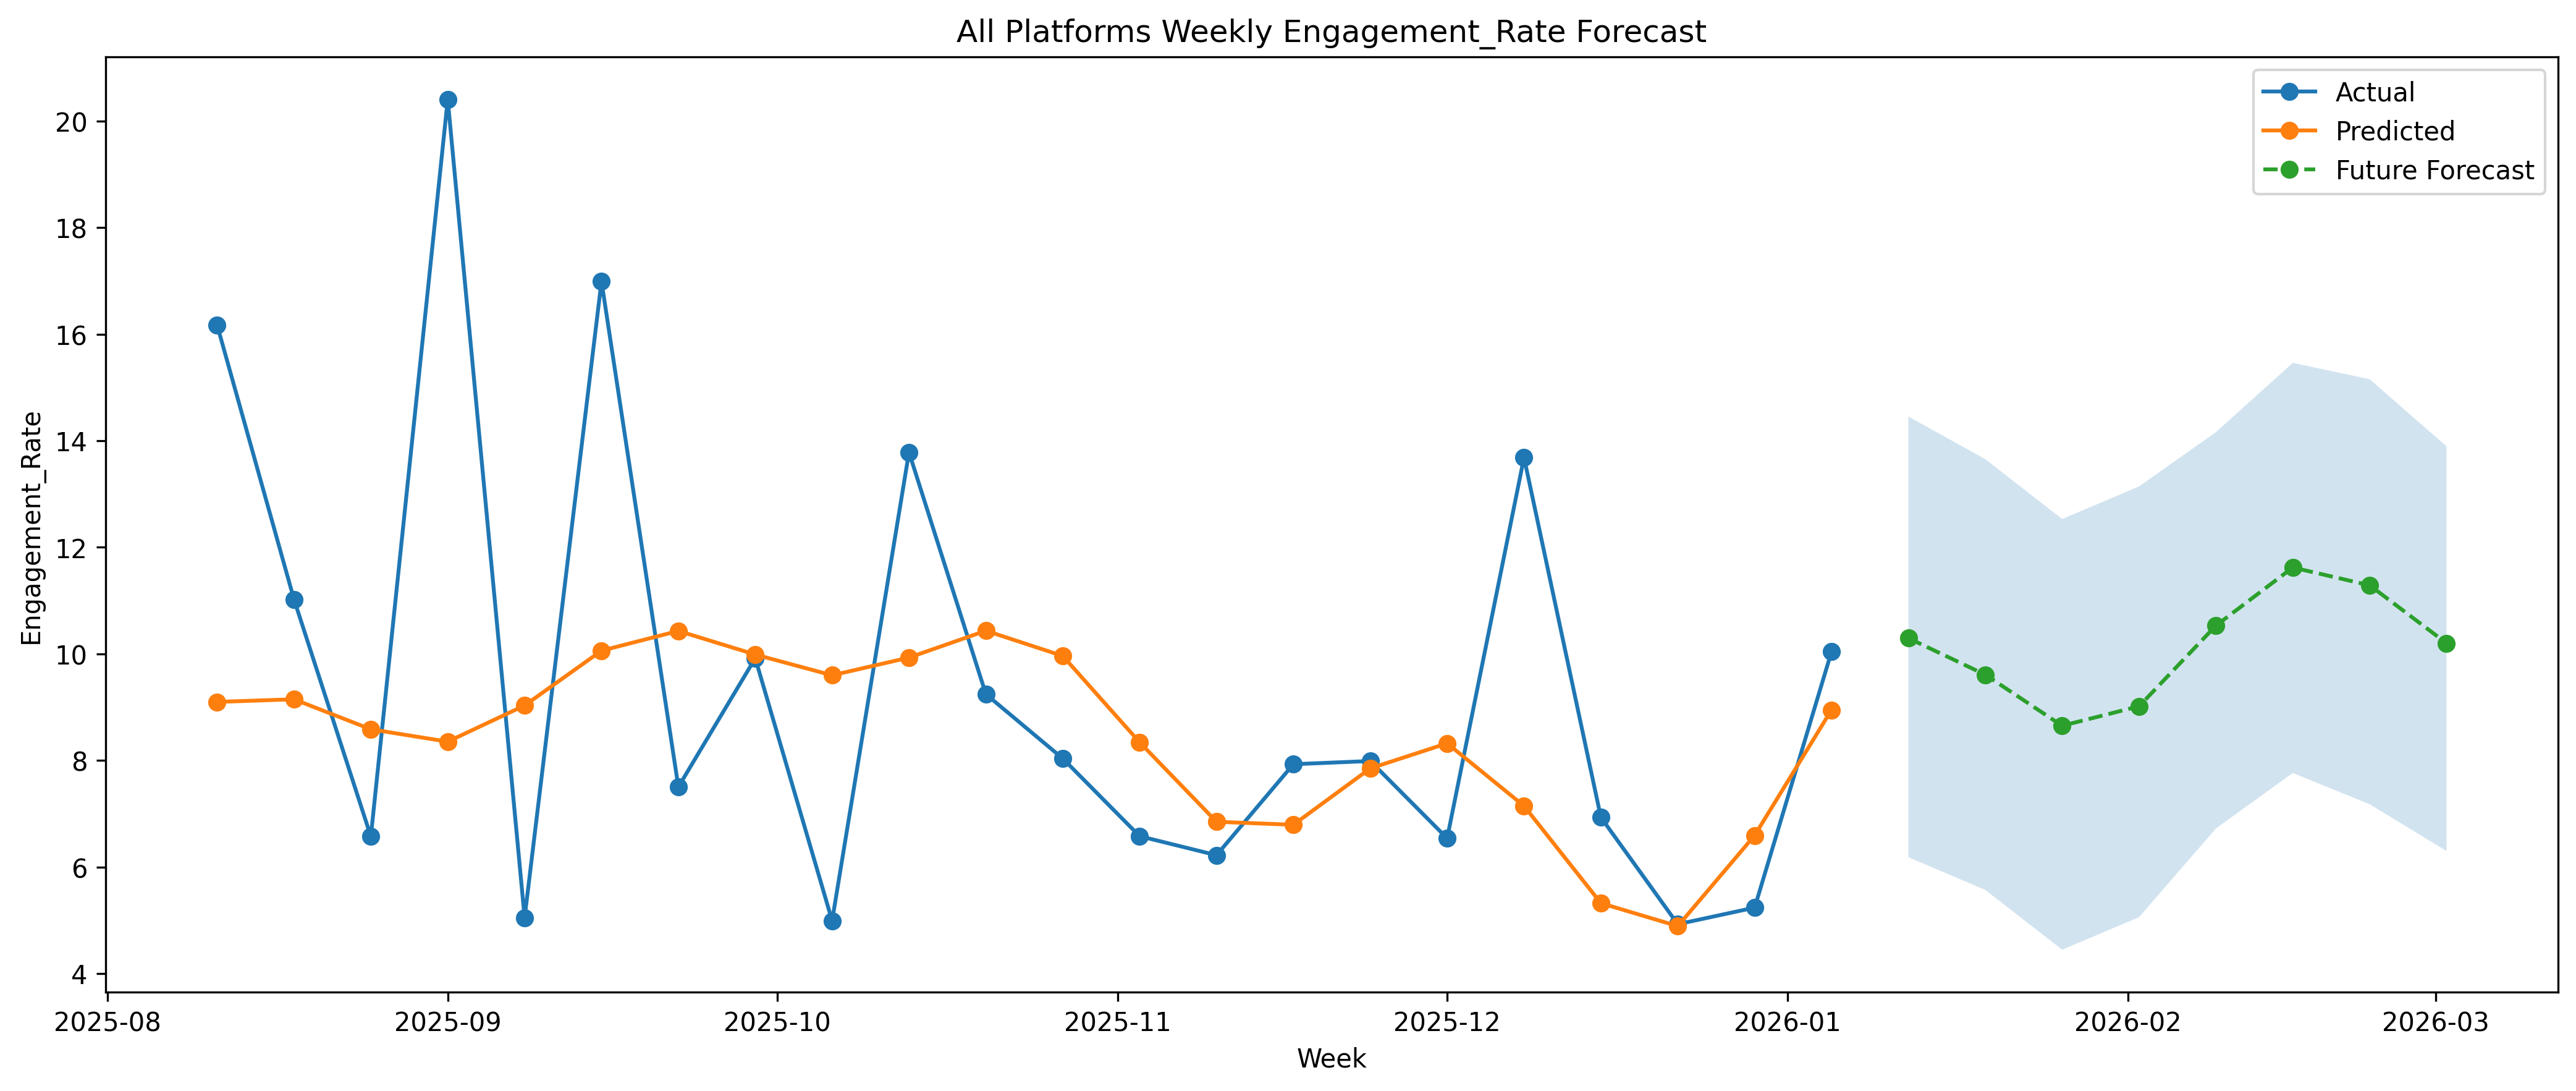

The table this chart was drawn from, first rows:
ds, y, yhat, yhat_lower, yhat_upper, forecast_type, business_name, model, model_key, aggregation, target, target_transform, changepoint_prior_scale, seasonality_mode, yearly_seasonality, weekly_seasonality
2025-08-11, 16.17, 9.097, , , test, All Platforms, prophet, prophet_cp_0.1_additive_yearly_True, weekly, Engagement_Rate, clipped_at_99th_percentile, 0.1, additive, True, False
2025-08-18, 11.02, 9.147, , , test, All Platforms, prophet, prophet_cp_0.1_additive_yearly_True, weekly, Engagement_Rate, clipped_at_99th_percentile, 0.1, additive, True, False
2025-08-25, 6.572, 8.583, , , test, All Platforms, prophet, prophet_cp_0.1_additive_yearly_True, weekly, Engagement_Rate, clipped_at_99th_percentile, 0.1, additive, True, False
2025-09-01, 20.41, 8.351, , , test, All Platforms, prophet, prophet_cp_0.1_additive_yearly_True, weekly, Engagement_Rate, clipped_at_99th_percentile, 0.1, additive, True, False
2025-09-08, 5.047, 9.03, , , test, All Platforms, prophet, prophet_cp_0.1_additive_yearly_True, weekly, Engagement_Rate, clipped_at_99th_percentile, 0.1, additive, True, False
2025-09-15, 16.99, 10.06, , , test, All Platforms, prophet, prophet_cp_0.1_additive_yearly_True, weekly, Engagement_Rate, clipped_at_99th_percentile, 0.1, additive, True, False
2025-09-22, 7.502, 10.43, , , test, All Platforms, prophet, prophet_cp_0.1_additive_yearly_True, weekly, Engagement_Rate, clipped_at_99th_percentile, 0.1, additive, True, False
2025-09-29, 9.917, 9.987, , , test, All Platforms, prophet, prophet_cp_0.1_additive_yearly_True, weekly, Engagement_Rate, clipped_at_99th_percentile, 0.1, additive, True, False
2025-10-06, 4.99, 9.597, , , test, All Platforms, prophet, prophet_cp_0.1_additive_yearly_True, weekly, Engagement_Rate, clipped_at_99th_percentile, 0.1, additive, True, False
2025-10-13, 13.78, 9.929, , , test, All Platforms, prophet, prophet_cp_0.1_additive_yearly_True, weekly, Engagement_Rate, clipped_at_99th_percentile, 0.1, additive, True, False
2025-10-20, 9.243, 10.43, , , test, All Platforms, prophet, prophet_cp_0.1_additive_yearly_True, weekly, Engagement_Rate, clipped_at_99th_percentile, 0.1, additive, True, False
2025-10-27, 8.035, 9.96, , , test, All Platforms, prophet, prophet_cp_0.1_additive_yearly_True, weekly, Engagement_Rate, clipped_at_99th_percentile, 0.1, additive, True, False
2025-11-03, 6.577, 8.34, , , test, All Platforms, prophet, prophet_cp_0.1_additive_yearly_True, weekly, Engagement_Rate, clipped_at_99th_percentile, 0.1, additive, True, False
2025-11-10, 6.22, 6.848, , , test, All Platforms, prophet, prophet_cp_0.1_additive_yearly_True, weekly, Engagement_Rate, clipped_at_99th_percentile, 0.1, additive, True, False
2025-11-17, 7.928, 6.791, , , test, All Platforms, prophet, prophet_cp_0.1_additive_yearly_True, weekly, Engagement_Rate, clipped_at_99th_percentile, 0.1, additive, True, False
2025-11-24, 7.988, 7.849, , , test, All Platforms, prophet, prophet_cp_0.1_additive_yearly_True, weekly, Engagement_Rate, clipped_at_99th_percentile, 0.1, additive, True, False
2025-12-01, 6.537, 8.32, , , test, All Platforms, prophet, prophet_cp_0.1_additive_yearly_True, weekly, Engagement_Rate, clipped_at_99th_percentile, 0.1, additive, True, False
2025-12-08, 13.68, 7.145, , , test, All Platforms, prophet, prophet_cp_0.1_additive_yearly_True, weekly, Engagement_Rate, clipped_at_99th_percentile, 0.1, additive, True, False
2025-12-15, 6.93, 5.32, , , test, All Platforms, prophet, prophet_cp_0.1_additive_yearly_True, weekly, Engagement_Rate, clipped_at_99th_percentile, 0.1, additive, True, False
2025-12-22, 4.925, 4.889, , , test, All Platforms, prophet, prophet_cp_0.1_additive_yearly_True, weekly, Engagement_Rate, clipped_at_99th_percentile, 0.1, additive, True, False
2025-12-29, 5.236, 6.592, , , test, All Platforms, prophet, prophet_cp_0.1_additive_yearly_True, weekly, Engagement_Rate, clipped_at_99th_percentile, 0.1, additive, True, False
2026-01-05, 10.04, 8.947, , , test, All Platforms, prophet, prophet_cp_0.1_additive_yearly_True, weekly, Engagement_Rate, clipped_at_99th_percentile, 0.1, additive, True, False
2026-01-12, , 10.29, 6.182, 14.45, future, All Platforms, prophet, prophet_cp_0.1_additive_yearly_True, weekly, Engagement_Rate, clipped_at_99th_percentile, 0.1, additive, True, False
2026-01-19, , 9.608, 5.568, 13.65, future, All Platforms, prophet, prophet_cp_0.1_additive_yearly_True, weekly, Engagement_Rate, clipped_at_99th_percentile, 0.1, additive, True, False
2026-01-26, , 8.65, 4.447, 12.53, future, All Platforms, prophet, prophet_cp_0.1_additive_yearly_True, weekly, Engagement_Rate, clipped_at_99th_percentile, 0.1, additive, True, False
2026-02-02, , 9.015, 5.057, 13.14, future, All Platforms, prophet, prophet_cp_0.1_additive_yearly_True, weekly, Engagement_Rate, clipped_at_99th_percentile, 0.1, additive, True, False
2026-02-09, , 10.53, 6.722, 14.16, future, All Platforms, prophet, prophet_cp_0.1_additive_yearly_True, weekly, Engagement_Rate, clipped_at_99th_percentile, 0.1, additive, True, False
2026-02-16, , 11.62, 7.763, 15.46, future, All Platforms, prophet, prophet_cp_0.1_additive_yearly_True, weekly, Engagement_Rate, clipped_at_99th_percentile, 0.1, additive, True, False
2026-02-23, , 11.29, 7.178, 15.15, future, All Platforms, prophet, prophet_cp_0.1_additive_yearly_True, weekly, Engagement_Rate, clipped_at_99th_percentile, 0.1, additive, True, False
2026-03-02, , 10.2, 6.298, 13.89, future, All Platforms, prophet, prophet_cp_0.1_additive_yearly_True, weekly, Engagement_Rate, clipped_at_99th_percentile, 0.1, additive, True, False
